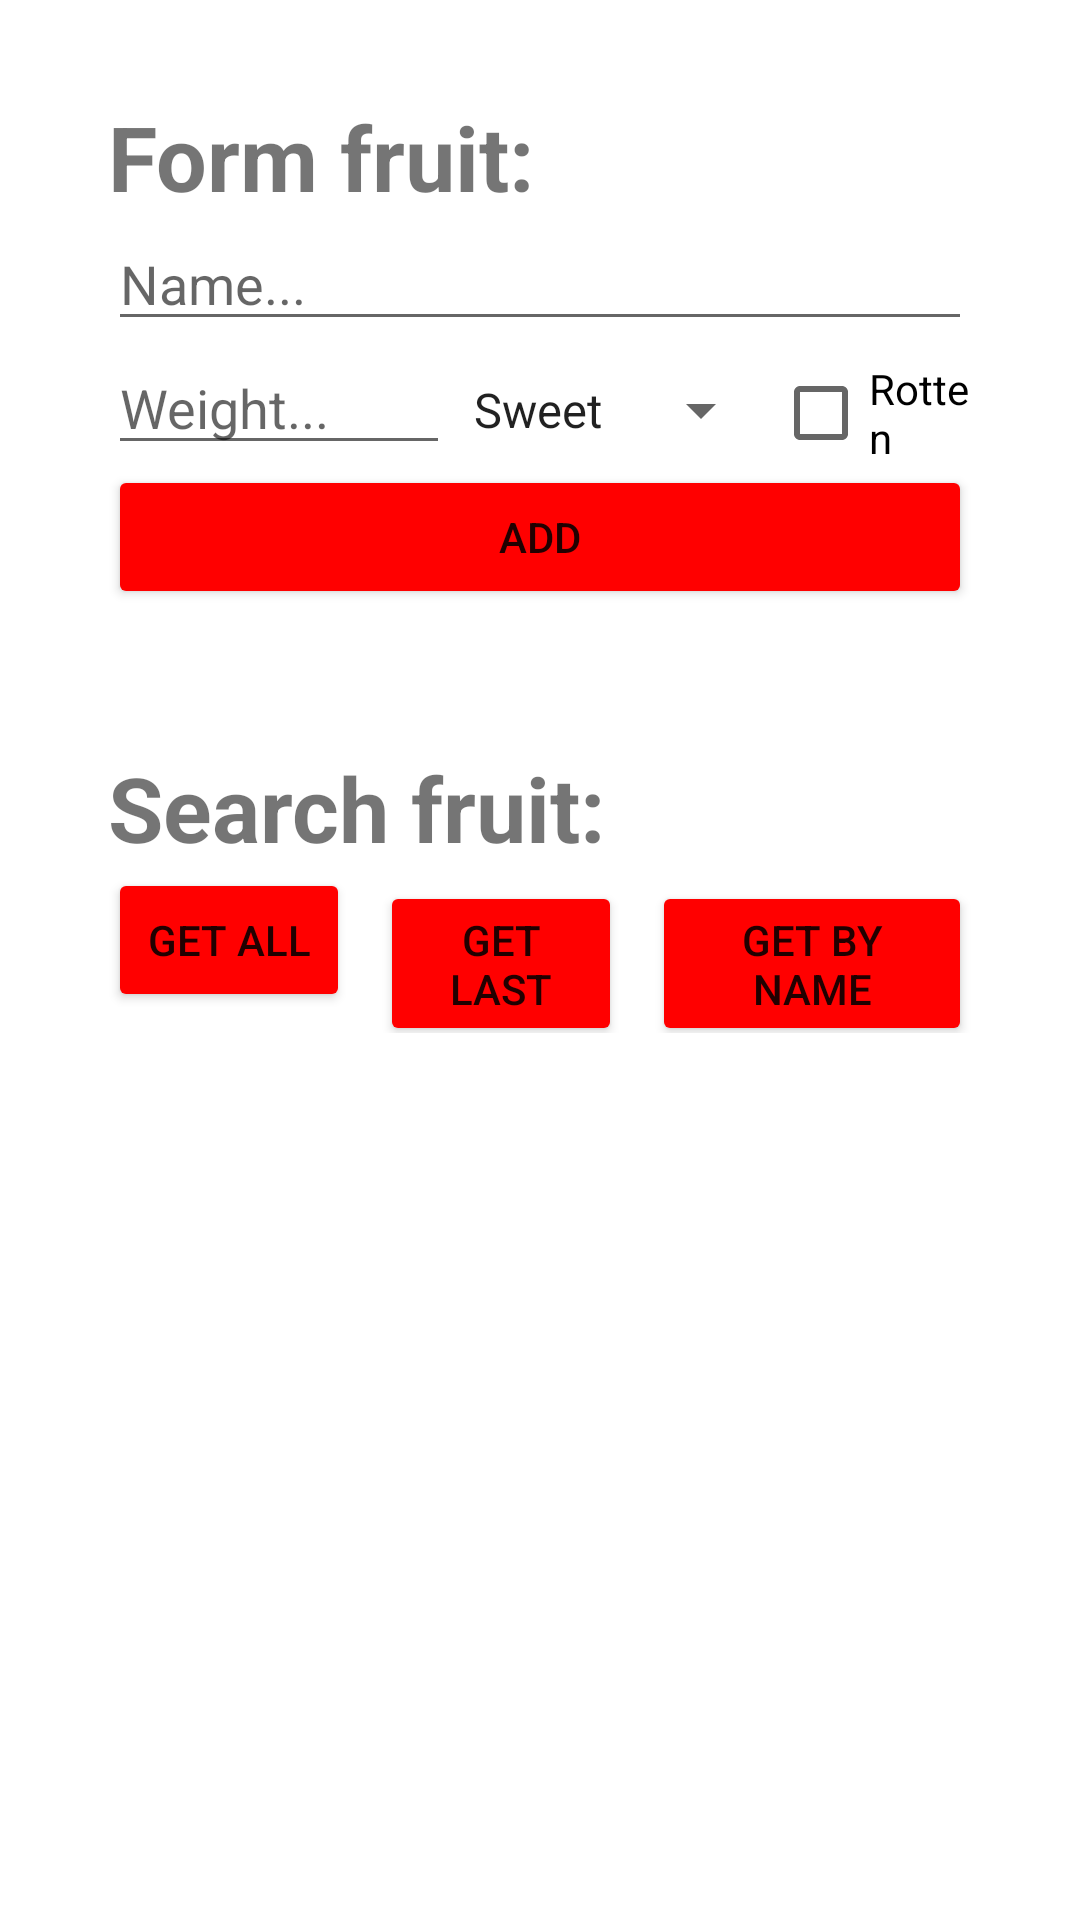

Android layout source for this screen:
<!-- AndroidManifest.xml: application theme Theme.BBDD_FRUITS -->
<!-- res/layout/activity_main.xml -->
<?xml version="1.0" encoding="utf-8"?>
<ScrollView xmlns:android="http://schemas.android.com/apk/res/android"
    android:id="@+id/ScrollView01"
    android:layout_width="fill_parent"
    android:layout_height="fill_parent">
    <RelativeLayout xmlns:android="http://schemas.android.com/apk/res/android"
        xmlns:app="http://schemas.android.com/apk/res-auto"
        xmlns:tools="http://schemas.android.com/tools"
        android:id="@+id/Relative"
        style="@style/Animation.Design.BottomSheetDialog"
        android:layout_width="match_parent"
        android:layout_height="match_parent"
        tools:context=".MainActivity">

        <Space
            android:id="@+id/space1"
            android:layout_width="335dp"
            android:layout_height="32dp"
            android:layout_marginLeft="0dp"
            android:layout_marginRight="4dp"
            android:layout_toLeftOf="@id/spaceright"
            android:layout_toRightOf="@id/spaceleft" />

        <Space
            android:id="@+id/spaceleft"
            android:layout_width="36dp"
            android:layout_height="match_parent" />

        <Space
            android:id="@+id/spaceright"
            android:layout_width="36dp"
            android:layout_height="match_parent"
            android:layout_alignParentRight="true" />

        <TextView
            android:id="@+id/txtform"
            android:layout_width="wrap_content"
            android:layout_height="wrap_content"
            android:layout_below="@id/space1"
            android:layout_toLeftOf="@id/spaceright"
            android:layout_toRightOf="@id/spaceleft"
            android:text="Form fruit:"
            android:textSize="30sp"
            android:textStyle="bold" />

        <TextView
            android:id="@+id/txtfsearch"
            android:layout_width="wrap_content"
            android:layout_height="wrap_content"
            android:layout_below="@id/space2"
            android:layout_toLeftOf="@id/spaceright"
            android:layout_toRightOf="@id/spaceleft"
            android:text="Search fruit:"
            android:textSize="30sp"
            android:textStyle="bold" />

        <EditText
            android:id="@+id/etxt_delete"
            android:layout_width="311dp"
            android:layout_height="wrap_content"
            android:layout_below="@id/txtform"
            android:layout_toLeftOf="@id/spaceright"
            android:layout_toRightOf="@id/spaceleft"
            android:contentDescription="Name"
            android:ems="10"
            android:hint="Name..."
            android:inputType="textPersonName"
            android:textAllCaps="true" />

        <EditText
            android:id="@+id/etxt_weight"
            android:layout_width="114dp"
            android:layout_height="wrap_content"
            android:layout_below="@id/etxt_delete"
            android:layout_toRightOf="@id/spaceleft"
            android:contentDescription="Weight"
            android:ems="10"
            android:hint="Weight..."
            android:inputType="number"
            android:textAllCaps="true" />

        <Spinner
            android:id="@+id/combobox"
            android:layout_width="wrap_content"
            android:layout_height="46dp"
            android:layout_below="@id/etxt_delete"
            android:layout_toRightOf="@id/etxt_weight"
            android:entries="@array/spinner_values" />

        <CheckBox
            android:id="@+id/checkBox2"
            android:layout_width="wrap_content"
            android:layout_height="wrap_content"
            android:layout_below="@id/etxt_delete"
            android:layout_toLeftOf="@id/spaceright"
            android:layout_toRightOf="@id/combobox"
            android:text="Rotten"
            android:textColorLink="#FF0000" />

        <Space
            android:id="@+id/space2"
            android:layout_width="wrap_content"
            android:layout_height="46dp"
            android:layout_below="@id/btnadd"
            android:layout_toLeftOf="@id/spaceright"
            android:layout_toRightOf="@id/spaceleft" />

        <Button
            android:id="@+id/btnadd"
            android:layout_width="wrap_content"
            android:layout_height="wrap_content"
            android:layout_below="@id/etxt_weight"
            android:layout_toLeftOf="@id/spaceright"
            android:layout_toRightOf="@id/spaceleft"
            android:backgroundTint="#FF0000"
            android:text="ADD" />

        <EditText
            android:id="@+id/etxt_name2"
            android:layout_width="311dp"
            android:layout_height="wrap_content"
            android:layout_below="@id/linearbtn"
            android:layout_marginTop="1dp"
            android:layout_toLeftOf="@id/btnsearch"
            android:layout_toRightOf="@id/spaceleft"
            android:layout_weight="1"
            android:contentDescription="Name"
            android:ems="10"
            android:hint="Name..."
            android:inputType="textPersonName"
            android:textAllCaps="true"
            android:visibility="invisible" />

        <Button
            android:id="@+id/btnsearch"
            android:layout_width="wrap_content"
            android:layout_height="wrap_content"
            android:layout_below="@id/linearbtn"
            android:layout_toLeftOf="@id/spaceright"
            android:backgroundTint="#FF0000"
            android:text="search"
            android:visibility="invisible" />

        <LinearLayout
            android:id="@+id/linearbtn"
            android:layout_width="match_parent"
            android:layout_height="55dp"
            android:layout_below="@id/txtfsearch"
            android:layout_toLeftOf="@id/spaceright"
            android:layout_toRightOf="@id/spaceleft"
            android:orientation="horizontal">

            <Button
                android:id="@+id/btnall"
                android:layout_width="wrap_content"
                android:layout_height="wrap_content"
                android:layout_marginRight="10dp"
                android:layout_weight="1"
                android:backgroundTint="#FF0000"
                android:text="Get All" />

            <Button
                android:id="@+id/btnlast"
                android:layout_width="wrap_content"
                android:layout_height="wrap_content"
                android:layout_weight="1"
                android:backgroundTint="#FF0000"
                android:text="GET LAST" />

            <Button
                android:id="@+id/btnname"
                android:layout_width="wrap_content"
                android:layout_height="wrap_content"
                android:layout_marginLeft="10dp"
                android:layout_weight="1"
                android:backgroundTint="#FF0000"
                android:text="GET BY NAME" />
        </LinearLayout>

        <TextView
            android:id="@+id/showdb1"
            android:layout_width="wrap_content"
            android:layout_height="match_parent"
            android:layout_below="@id/etxt_name2"
            android:layout_alignParentEnd="false"
            android:layout_toLeftOf="@id/spaceright"
            android:layout_toRightOf="@id/spaceleft"
            android:freezesText="true"
            android:textSize="20sp" />
    </RelativeLayout>
</ScrollView>
<!-- resources referenced by this layout -->
<resources>
  <string-array name="spinner_values">
          <item>Sweet</item>
          <item>Salty</item>
          <item>Sour</item>
      </string-array>
  <style name="Theme.BBDD_FRUITS" parent="Theme.MaterialComponents.DayNight.DarkActionBar">
          
          <item name="colorPrimary">@color/purple_500</item>
          <item name="colorPrimaryVariant">@color/purple_700</item>
          <item name="colorOnPrimary">@color/white</item>
          
          <item name="colorSecondary">@color/teal_200</item>
          <item name="colorSecondaryVariant">@color/teal_700</item>
          <item name="colorOnSecondary">@color/black</item>
          
          <item name="android:statusBarColor" tools:targetApi="l">?attr/colorPrimaryVariant</item>
          
      </style>
  <!-- not gathered from this repository: default colours our renderer supplied (Android Studio template values) -->
  <color name="purple_500">#FF6200EE</color>
  <color name="purple_700">#FF3700B3</color>
  <color name="teal_200">#FF03DAC5</color>
  <color name="teal_700">#FF018786</color>
  <color name="black">#FF000000</color>
  <color name="white">#FFFFFFFF</color>
</resources>
